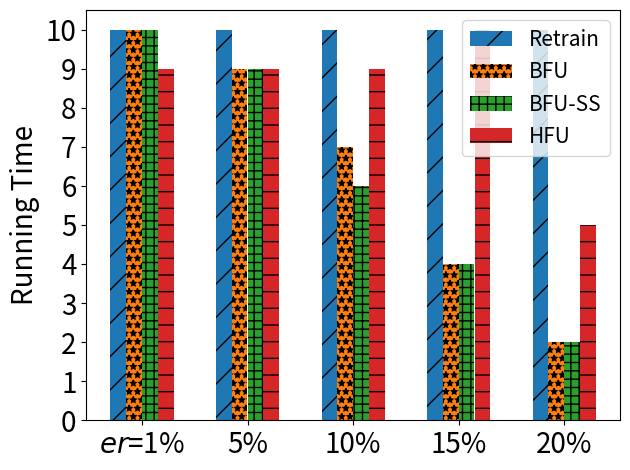

Write Python code to recreate this figure.
import matplotlib.pyplot as plt
import numpy as np

# user num = 50
labels = ['$er$=1%', '5%', '10%', '15%', '20%']
unl_fr = [10, 10, 10, 10, 10]
unl_br = [10, 9, 7, 4, 2]
unl_self_r = [10, 9, 6, 4, 2]
unl_hess_r = [9,  9, 9, 10, 5]

x = np.arange(len(labels))  # the label locations
width = 0.6  # the width of the bars
# no_noise = np.around(no_noise,0)
# samping = np.around(samping,0)
# ldp = np.around(ldp,0)


plt.subplots()
plt.bar(x - width / 2 + width / 8, unl_fr, width=0.148, label='Retrain', hatch='/')
plt.bar(x - width / 8, unl_br, width=0.148, label='BFU', hatch='**')
plt.bar(x + width / 8, unl_self_r, width=0.148, label='BFU-SS', hatch='++')
plt.bar(x + width / 2 - width / 8, unl_hess_r, width=0.148, label='HFU', hatch='-')
# Add some text for labels, title and custom x-axis tick labels, etc.
plt.ylabel('Running Time', fontsize=20)
# ax.set_title('Performance of Different Users n')
plt.xticks(x, labels, fontsize=20)
# ax.set_xticklabels(labels,fontsize=15)

my_y_ticks = np.arange(0, 11, 1)
plt.yticks(my_y_ticks, fontsize=20)
# ax.set_yticklabels(my_y_ticks,fontsize=15)

plt.legend(loc='upper right', fontsize=15)

# ax.bar_label(rects1, padding=1)
# ax.bar_label(rects2, padding=3)
# ax.bar_label(rects3, padding=3)

plt.tight_layout()

plt.rcParams['figure.figsize'] = (2.0, 1)
plt.rcParams['image.interpolation'] = 'nearest'
plt.rcParams['figure.subplot.left'] = 0.11
plt.rcParams['figure.subplot.bottom'] = 0.08
plt.rcParams['figure.subplot.right'] = 0.977
plt.rcParams['figure.subplot.top'] = 0.969
plt.savefig('mnist_rt_er_bar.png', dpi=400)
plt.show()
